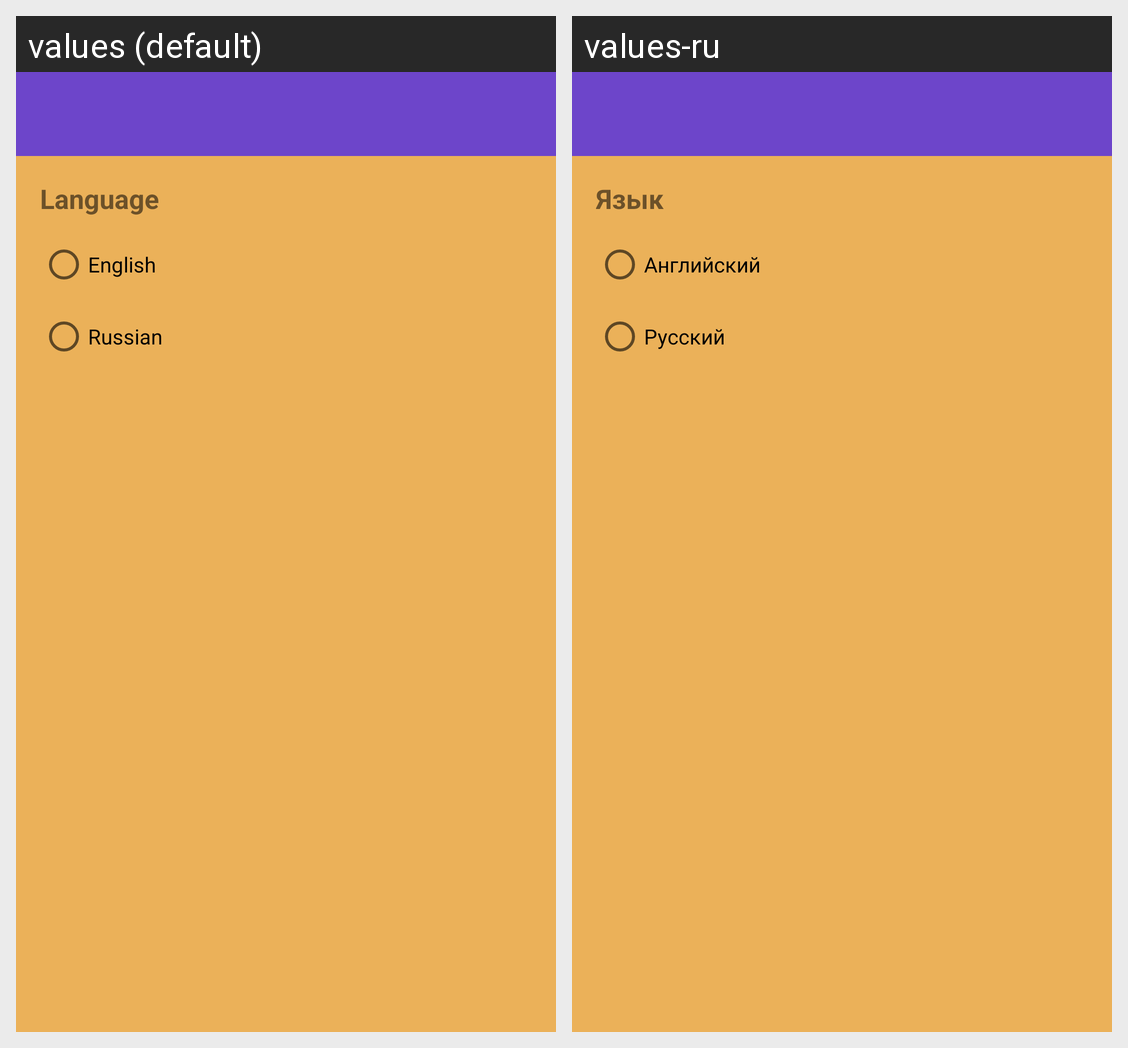

This grid shows one Android layout under two languages. Give, for every string resource on the screen, its name, the default text and each shown locale's text.
Android screen res/layout/activity_settings.xml rendered under 2 locales, left to right: values (default), values-ru. Device: Nexus 5 (rendered at 1080×1920; each locale shown at half size, 540×960, under a caption strip naming it); theme AppTheme.
Strings drawn on this screen, with the default value and each locale's value (text and hints the layout hard-codes, and strings that could not be matched under every locale, appear in the picture but are not listed):

language
  values: Language
  values-ru: Язык

english
  values: English
  values-ru: Английский

russian
  values: Russian
  values-ru: Русский
